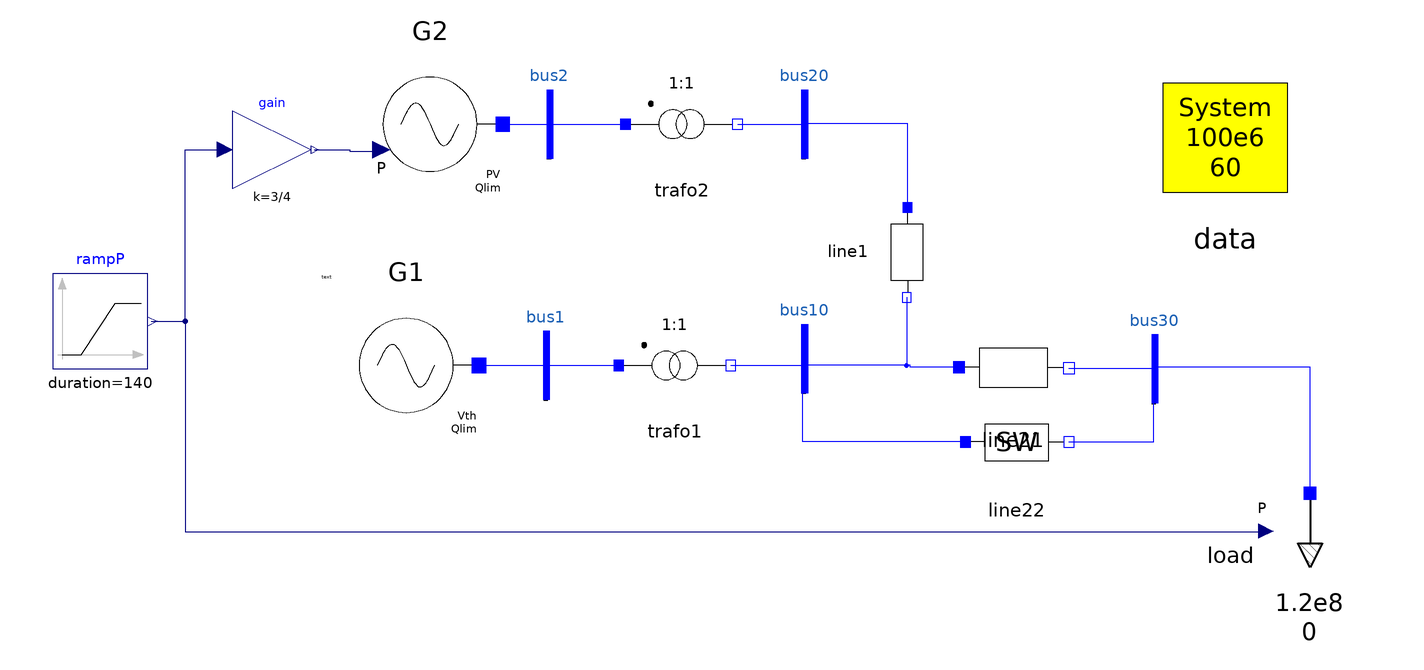

Above is the diagram view of the following Modelica model: its components placed by their Placement annotations and its connect equations drawn as lines.

model tutorial_system_sigmoid
  inner OmniPES.SystemData data annotation(
    Placement(transformation(origin = {107, 46}, extent = {{-23, -23}, {23, 23}})));
  OmniPES.Circuit.Interfaces.Bus bus1 annotation(
    Placement(transformation(origin = {-93, -21}, extent = {{-10, -10}, {10, 10}})));
  OmniPES.Circuit.Interfaces.Bus bus2 annotation(
    Placement(transformation(origin = {-92, 50}, extent = {{-10, -10}, {10, 10}})));
  OmniPES.Circuit.Interfaces.Bus bus10 annotation(
    Placement(transformation(origin = {-17, -19}, extent = {{-10, -10}, {10, 10}})));
  OmniPES.Circuit.Interfaces.Bus bus20 annotation(
    Placement(transformation(origin = {-17, 50}, extent = {{-10, -10}, {10, 10}})));
  OmniPES.Circuit.Interfaces.Bus bus30 annotation(
    Placement(transformation(origin = {86, -22}, extent = {{-10, -10}, {10, 10}})));
  OmniPES.Circuit.Basic.TwoWindingTransformer trafo1(x = 0.2) annotation(
    Placement(transformation(origin = {-55, -21}, extent = {{-15, -15}, {15, 15}})));
  OmniPES.Circuit.Basic.TwoWindingTransformer trafo2(x = 0.07) annotation(
    Placement(transformation(origin = {-53, 50}, extent = {{-15, -15}, {15, 15}})));
  OmniPES.Circuit.Basic.SeriesImpedance line1(x = 0.07) annotation(
    Placement(transformation(origin = {13.5, 12.5}, extent = {{-13.5, -13.5}, {13.5, 13.5}}, rotation = -90)));
  OmniPES.Circuit.Basic.SeriesImpedance line21(x = 0.18) annotation(
    Placement(transformation(origin = {44.5, -21.5}, extent = {{-16.5, -16.5}, {16.5, 16.5}})));
  OmniPES.Circuit.Basic.SeriesImpedance_switched line22(t_open = 2500, x = 0.18, open = false) annotation(
    Placement(transformation(origin = {45.5, -43.5}, extent = {{-15.5, -15.5}, {15.5, 15.5}})));
  OmniPES.SteadyState.Loads.ZIPLoad load(Psp = 1.2e8, Qsp = 0, useExternalPsp = true, useExternalQsp = false) annotation(
    Placement(transformation(origin = {133.945, -76.9444}, extent = {{-18, -20}, {18, 15.9999}}, rotation = -90)));
  replaceable OmniPES.SteadyState.Sources.VTHSource_Qlim_sigmoid G1(Qmax = 2.6e7, Vsp = 1.017, angle = 0.0, useExternalVoltageSpec = false, useExternalPowerSpec = false) annotation(
    Placement(transformation(origin = {-134, -21}, extent = {{-21, -21}, {21, 21}}, rotation = 180)));
  replaceable OmniPES.SteadyState.Sources.PVSource_Qlim_sigmoid G2(Psp = 9e7, Qmax = 7.8e7, Vsp = 1.025, useExternalVoltageSpec = false, useExternalPowerSpec = true) annotation(
    Placement(transformation(origin = {-127, 50}, extent = {{-21, -21}, {21, 21}}, rotation = 180)));
  Modelica.Blocks.Sources.Ramp rampP(duration = 140, height = 140e6, startTime = 0) annotation(
    Placement(transformation(origin = {-224, -8}, extent = {{-14, -14}, {14, 14}})));
  Modelica.Blocks.Math.Gain gain(k = 3/4) annotation(
    Placement(transformation(origin = {-173.5, 42.5}, extent = {{-11.5, -11.5}, {11.5, 11.5}})));
equation
  connect(bus2.p, trafo2.p) annotation(
    Line(points = {{-91.7, 50}, {-69.5, 50}}, color = {0, 0, 255}));
  connect(trafo2.n, bus20.p) annotation(
    Line(points = {{-36.5, 50}, {-17, 50}}, color = {0, 0, 255}));
  connect(bus1.p, trafo1.p) annotation(
    Line(points = {{-92.7, -21}, {-71.5, -21}}, color = {0, 0, 255}));
  connect(trafo1.n, bus10.p) annotation(
    Line(points = {{-38.5, -21}, {-17, -21}}, color = {0, 0, 255}));
  connect(line22.p, bus10.p) annotation(
    Line(points = {{30.62, -43.5}, {-17.38, -43.5}, {-17.38, -21}, {-16.98, -21}}, color = {0, 0, 255}));
  connect(line1.n, bus10.p) annotation(
    Line(points = {{13.23, -1}, {13.23, -21}, {-17.17, -21}}, color = {0, 0, 255}));
  connect(line21.p, bus10.p) annotation(
    Line(points = {{28.66, -21.5}, {14.36, -21.5}, {14.36, -21}, {-16.94, -21}}, color = {0, 0, 255}));
  connect(line21.n, bus30.p) annotation(
    Line(points = {{61, -21.83}, {86, -21.83}}, color = {0, 0, 255}));
  connect(G1.p, bus1.p) annotation(
    Line(points = {{-112.58, -21}, {-93, -21}}, color = {0, 0, 255}));
  connect(load.p, bus30.p) annotation(
    Line(points = {{131.945, -58.5844}, {131.945, -21.5844}, {85.9448, -21.5844}}, color = {0, 0, 255}));
  connect(gain.y, G2.dPsp) annotation(
    Line(points = {{-161, 42.5}, {-150.6, 42.5}, {-150.6, 42}, {-141, 42}}, color = {0, 0, 127}));
  connect(G2.p, bus2.p) annotation(
    Line(points = {{-106, 50}, {-91.15, 50}}, color = {0, 0, 255}));
  connect(line1.p, bus20.p) annotation(
    Line(points = {{13.5, 25.46}, {13.5, 50.06}, {-17, 50.06}}, color = {0, 0, 255}));
  connect(line22.n, bus30.p) annotation(
    Line(points = {{61, -43.5}, {86, -43.5}, {86, -22.5}}, color = {0, 0, 255}));
  connect(rampP.y, gain.u) annotation(
    Line(points = {{-209, -8}, {-199, -8}, {-199, 42.5}, {-187, 42.5}}, color = {0, 0, 127}));
  connect(rampP.y, load.dPsp) annotation(
    Line(points = {{-209, -8}, {-199, -8}, {-199, -70}, {119, -70}}, color = {0, 0, 127}));
  annotation(
    Icon(coordinateSystem(extent = {{-260, -120}, {200, 80}}, grid = {1, 1})),
    Diagram(coordinateSystem(extent = {{-260, -120}, {200, 80}}, grid = {1, 1}), graphics = {Text(origin = {-157.5, 5}, extent = {{-1.5, -1}, {1.5, 1}}, textString = "text")}),
    experiment(StartTime = 0, StopTime = 101, Tolerance = 1e-06, Interval = 0.1),
    __OpenModelica_simulationFlags(lv = "LOG_STDOUT,LOG_ASSERT,LOG_EVENTS_V,LOG_STATS,LOG_STATS_V", s = "dassl", variableFilter = ".*"),
    Documentation(info="<html>
<h3>Tutorial System with Sigmoid Reactive Power Limiting</h3>

<p>
This tutorial system demonstrates the OmniPES library capabilities for steady-state power flow 
and secondary voltage regulation (SVR) with smooth (sigmoid) reactive power limiting functions.
</p>

<h4>System Overview</h4>

<p>
The test system consists of a three-bus network with two generators and one load, interconnected through transformers and transmission lines. The model demonstrates steady-state analysis capabilities with under load variations and reactive power control using sigmoid-type limiting functions.
</p>

<h4>System Components</h4>

<table border=\"1\" cellpadding=\"2\">
<tr><th>Component</th><th>Type</th><th>Location</th><th>Parameters</th></tr>
<tr><td>G1</td><td>VTHSource_Qlim_sigmoid</td><td>Bus 1</td><td>Vsp=1.017 pu, Qmax=26 Mvar</td></tr>
<tr><td>G2</td><td>PVSource_Qlim_sigmoid</td><td>Bus 2</td><td>Psp=90 MW, Vsp=1.025 pu, Qmax=78 Mvar</td></tr>
<tr><td>load</td><td>ZIPLoad</td><td>Bus 30</td><td>Psp=120 MW (variable), Qsp=0 Mvar</td></tr>
<tr><td>trafo1</td><td>TwoWindingTransformer</td><td>Bus 1-10</td><td>x=0.2 pu</td></tr>
<tr><td>trafo2</td><td>TwoWindingTransformer</td><td>Bus 2-20</td><td>x=0.07 pu</td></tr>
<tr><td>line1</td><td>SeriesImpedance</td><td>Bus 20-10</td><td>x=0.07 pu</td></tr>
<tr><td>line21</td><td>SeriesImpedance</td><td>Bus 10-30</td><td>x=0.18 pu</td></tr>
<tr><td>line22</td><td>SeriesImpedance_switched</td><td>Bus 10-30</td><td>x=0.18 pu (can be opened)</td></tr>
</table>

<h4>Key Features</h4>

<ul>
<li><strong>Sigmoid Reactive Power Limiting:</strong> Both generators use sigmoid-type (smooth) 
reactive power limiting functions instead of hard limits. </li>

<li><strong>Load Variations:</strong> The load active power increases linearly over 140 seconds 
from 120 MW to 260 MW (140 MW ramp), simulating load growth with time.</li>

<li><strong>Generator Power Dispatch:</strong> Generator G2 power output varies proportionally with 3/4th of the load increase, while G1 varies with the remaining 1/4th, demonstrating load sharing between generators.</li>

<li><strong>Line Contingency:</strong> The parallel line (Line22) can be opened, 
simulating a transmission line outage scenario.</li>

<li><strong>Steady-State Focus:</strong> This model emphasizes steady-state power flow calculations 
rather than dynamic transients.</li>
</ul>

<h4>Recommended Simulation Parameters</h4>

<ul>
<li><strong>Duration:</strong> 101 seconds</li>
<li><strong>Tolerance:</strong> 1e-06</li>
<li><strong>Solver:</strong> DASSL (Differential-Algebraic System Solver)</li>
<li><strong>Output Interval:</strong> 0.1 second</li>
</ul>

<h4>Main Control Signals</h4>

<ul>
<li><strong>rampP:</strong> Linear load increase from 0 to 140 MW over 140 seconds</li>
<li><strong>gain (3/4):</strong> Proportional power dispatch to generator G2, passed to its setpoint input <code>G2.dPsp</code>.</li>
<li><strong>load.dPsp:</strong> Active power setpoint for the load</li>
</ul>

<h4>Initial Operating Point</h4>

<ul>
<li><strong>Generator G1 (Bus 1):</strong>
  <ul>
    <li> slack node </li>
    <li> <em>voltage setpoint:</em> 1.017 pu (angle reference)</li>
  </ul>  
</li>
<li><strong>Generator G2 (Bus 2):</strong>
  <ul>
    <li> PV node </li>
    <li> <em>voltage setpoint:</em> 1.025 pu</li>
    <li> <em>active power setpoint:</em> 90 MW</li>
  </ul>  
</li>
<li><strong>Load (Bus 30):</strong>
  <ul>
    <li> PQ node </li>
    <li> <em>active power setpoint:</em> 120 MW</li>
    <li> <em>reactive power setpoint:</em> 0 Mvar</li>
  </ul>  
</li>
</ul>

<h4>Expected Behavior</h4>

<p>
During simulation, as the load increases:
</p>

<ol>
<li>Load active power increases linearly from 120 MW to 260 MW</li>
<li>Generator G2 output increases proportionally to the load increase</li>
<li>Generator G1 output increases in order keep the power balance</li>
<li>Bus voltages remain controlled by the generators' voltage setpoints and reactive power limits</li>
<li>Reactive power requirements increase due to higher transmission losses</li>
<li>When reactive power limits are reached, generators lose voltage controls and keep reactive power at the limit</li>
<li>The sigmoid reactive power limits ensure smooth control without abrupt changes</li>
</ol>

<h4>References</h4>

<p>
For more information on OmniPES library and these tutorial systems, please refer to:
</p>

<ul>
<li>Tomim, M. A., Henriques, R. M., and Passos Filho, J. A. (2025). 
<a href=\"https://doi.org/10.1109/ACCESS.2025.3553782\">Introduction to OmniPES: A Modelica Library 
for Power Systems Modeling and Analysis</a>. IEEE Access.</li>
</ul>
</html>"));

end tutorial_system_sigmoid;